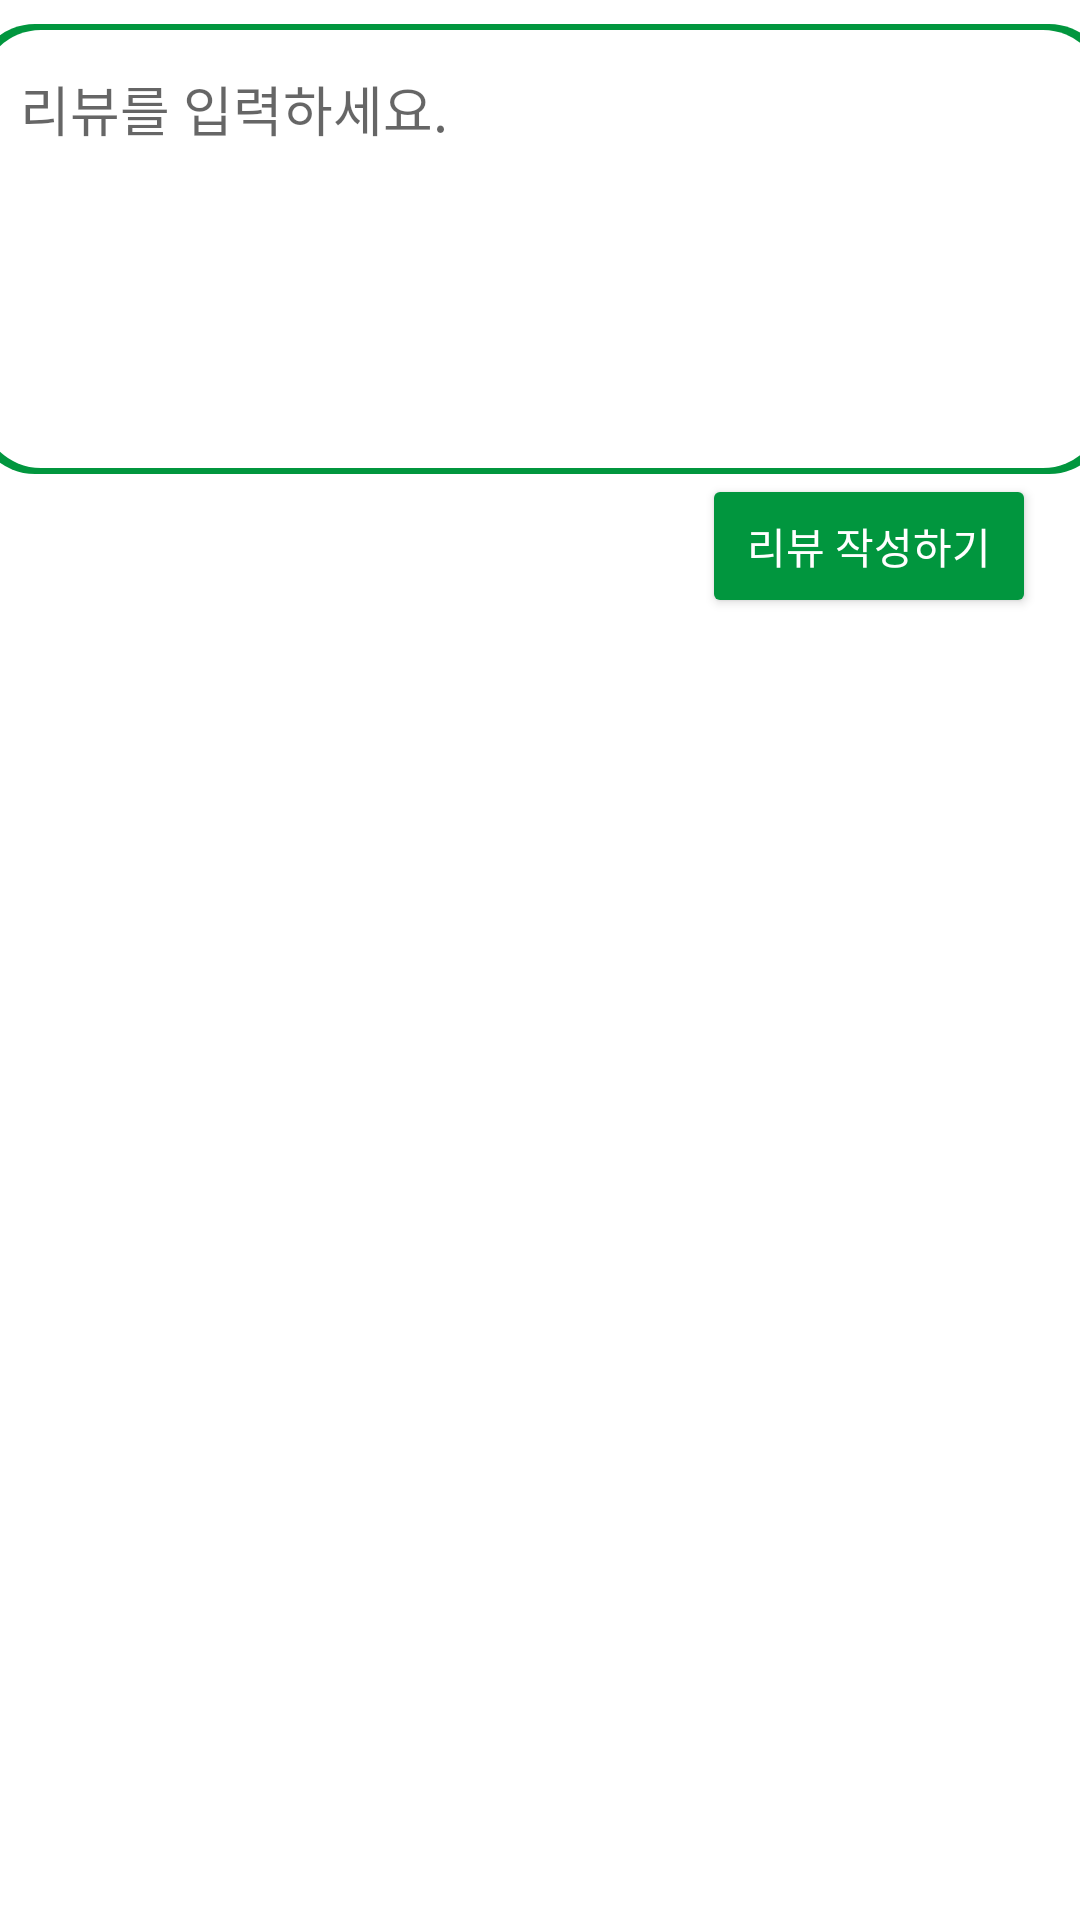

This screen was rendered from an Android layout file. Write that file and the resources it references.
<!-- AndroidManifest.xml: application theme Theme.Upway -->
<!-- res/layout/detail_review_write.xml -->
<?xml version="1.0" encoding="utf-8"?>
<androidx.constraintlayout.widget.ConstraintLayout xmlns:android="http://schemas.android.com/apk/res/android"
    xmlns:app="http://schemas.android.com/apk/res-auto"
    xmlns:tools="http://schemas.android.com/tools"
    android:layout_width="match_parent"
    android:layout_height="match_parent"
    android:paddingBottom="15dp">

    <EditText
        android:id="@+id/reviewTextForm"
        android:layout_width="378dp"
        android:layout_height="wrap_content"
        android:layout_marginTop="8dp"
        android:background="@drawable/reviewbox"
        android:ems="10"
        android:gravity="start"
        android:hint="리뷰를 입력하세요."
        android:inputType="textMultiLine"
        android:minHeight="150dp"
        android:paddingLeft="15dp"
        android:paddingTop="15dp"
        android:paddingRight="15dp"
        android:paddingBottom="15dp"
        android:textColor="#404040"
        app:layout_constraintEnd_toEndOf="parent"
        app:layout_constraintHorizontal_bias="0.484"
        app:layout_constraintStart_toStartOf="parent"
        app:layout_constraintTop_toTopOf="parent" />

    <Button
        android:id="@+id/reviewWritebtn"
        android:layout_width="wrap_content"
        android:layout_height="wrap_content"
        android:paddingLeft="15dp"
        android:paddingRight="15dp"
        android:text="리뷰 작성하기"
        android:textColor="#FFFFFF"
        android:textSize="14sp"
        app:backgroundTint="#01963E"
        app:layout_constraintEnd_toEndOf="parent"
        app:layout_constraintHorizontal_bias="0.941"
        app:layout_constraintStart_toStartOf="parent"
        app:layout_constraintTop_toBottomOf="@+id/reviewTextForm" />
</androidx.constraintlayout.widget.ConstraintLayout>
<!-- resources referenced by this layout -->
<resources>
  <!-- drawable reviewbox (drawable) -->
  <?xml version="1.0" encoding="utf-8"?>
  <layer-list xmlns:android="http://schemas.android.com/apk/res/android">
      <item>
          <shape android:shape="rectangle">
              <solid android:color="#01963E" />
              <corners
                  android:bottomLeftRadius="20dp"
                  android:bottomRightRadius="20dp"
                  android:topLeftRadius="20dp"
                  android:topRightRadius="20dp" />
          </shape>
      </item>
      <item
          android:bottom="2dp"
          android:top="2dp"
          android:left="2dp"
          android:right="2dp"
          >
          <shape android:shape="rectangle">
              <corners
                  android:bottomLeftRadius="20dp"
                  android:bottomRightRadius="20dp"
                  android:topLeftRadius="20dp"
                  android:topRightRadius="20dp" />
              <solid android:color="#ffffff" />
          </shape>
      </item>
  </layer-list>
  <style name="Theme.Upway" parent="Theme.MaterialComponents.DayNight.DarkActionBar">
          
          <item name="colorPrimary">@color/purple_500</item>
          <item name="colorPrimaryVariant">@color/purple_700</item>
          <item name="colorOnPrimary">@color/white</item>
          
          <item name="colorSecondary">@color/teal_200</item>
          <item name="colorSecondaryVariant">@color/teal_700</item>
          <item name="colorOnSecondary">@color/black</item>
          
          <item name="android:statusBarColor" tools:targetApi="l">?attr/colorPrimaryVariant</item>
          
      </style>
  <!-- not gathered from this repository: default colours our renderer supplied (Android Studio template values) -->
  <color name="purple_500">#FF6200EE</color>
  <color name="purple_700">#FF3700B3</color>
  <color name="teal_200">#FF03DAC5</color>
  <color name="teal_700">#FF018786</color>
  <color name="black">#FF000000</color>
  <color name="white">#FFFFFFFF</color>
</resources>
